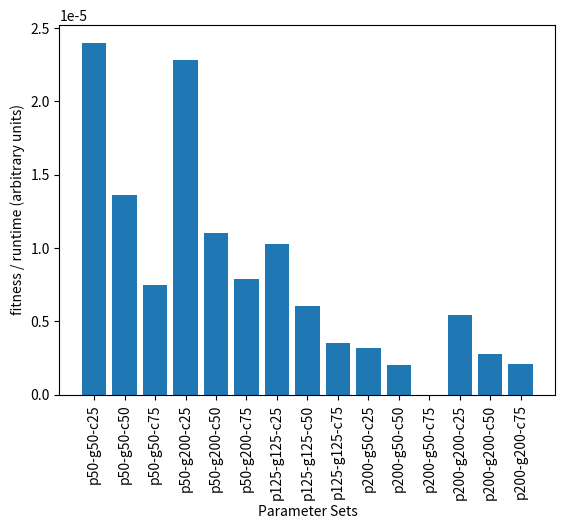

Source code (Python):
import matplotlib.pyplot as plt

fig, ax = plt.subplots()
param_sets = [
    'p50-g50-c25',
    'p50-g50-c50',
    'p50-g50-c75',
    'p50-g200-c25',
    'p50-g200-c50',
    'p50-g200-c75',
    'p125-g125-c25',
    'p125-g125-c50',
    'p125-g125-c75',
    'p200-g50-c25',
    'p200-g50-c50',
    'p200-g50-c75',
    'p200-g200-c25',
    'p200-g200-c50',
    'p200-g200-c75',
]
efficiencies = [
    (0.877-0.862) / (50 * 50 * 0.25),
    (0.879-0.862) / (50 * 50 * 0.5),
    (0.876-0.862) / (50 * 50 * 0.75),
    (0.919-0.862) / (50 * 200 * 0.25),
    (0.917-0.862) / (50 * 200 * 0.5),
    (0.921-0.862) / (50 * 200 * 0.75),
    (0.902-0.862) / (125 * 125 * 0.25),
    (0.909-0.862) / (125 * 125 * 0.5),
    (0.903-0.862) / (125 * 125 * 0.75),
    (0.870-0.862) / (200 * 50 * 0.25),
    (0.872-0.862) / (200 * 50 * 0.5),
    (0.862-0.862) / (200 * 50 * 0.75),
    (0.916-0.862) / (200 * 200 * 0.25),
    (0.917-0.862) / (200 * 200 * 0.5),
    (0.925-0.862) / (200 * 200 * 0.75),
]
ax.bar(param_sets, efficiencies)
ax.set_xlabel("Parameter Sets")
plt.xticks(rotation=90)
ax.set_ylabel("fitness / runtime (arbitrary units)")
plt.show()
